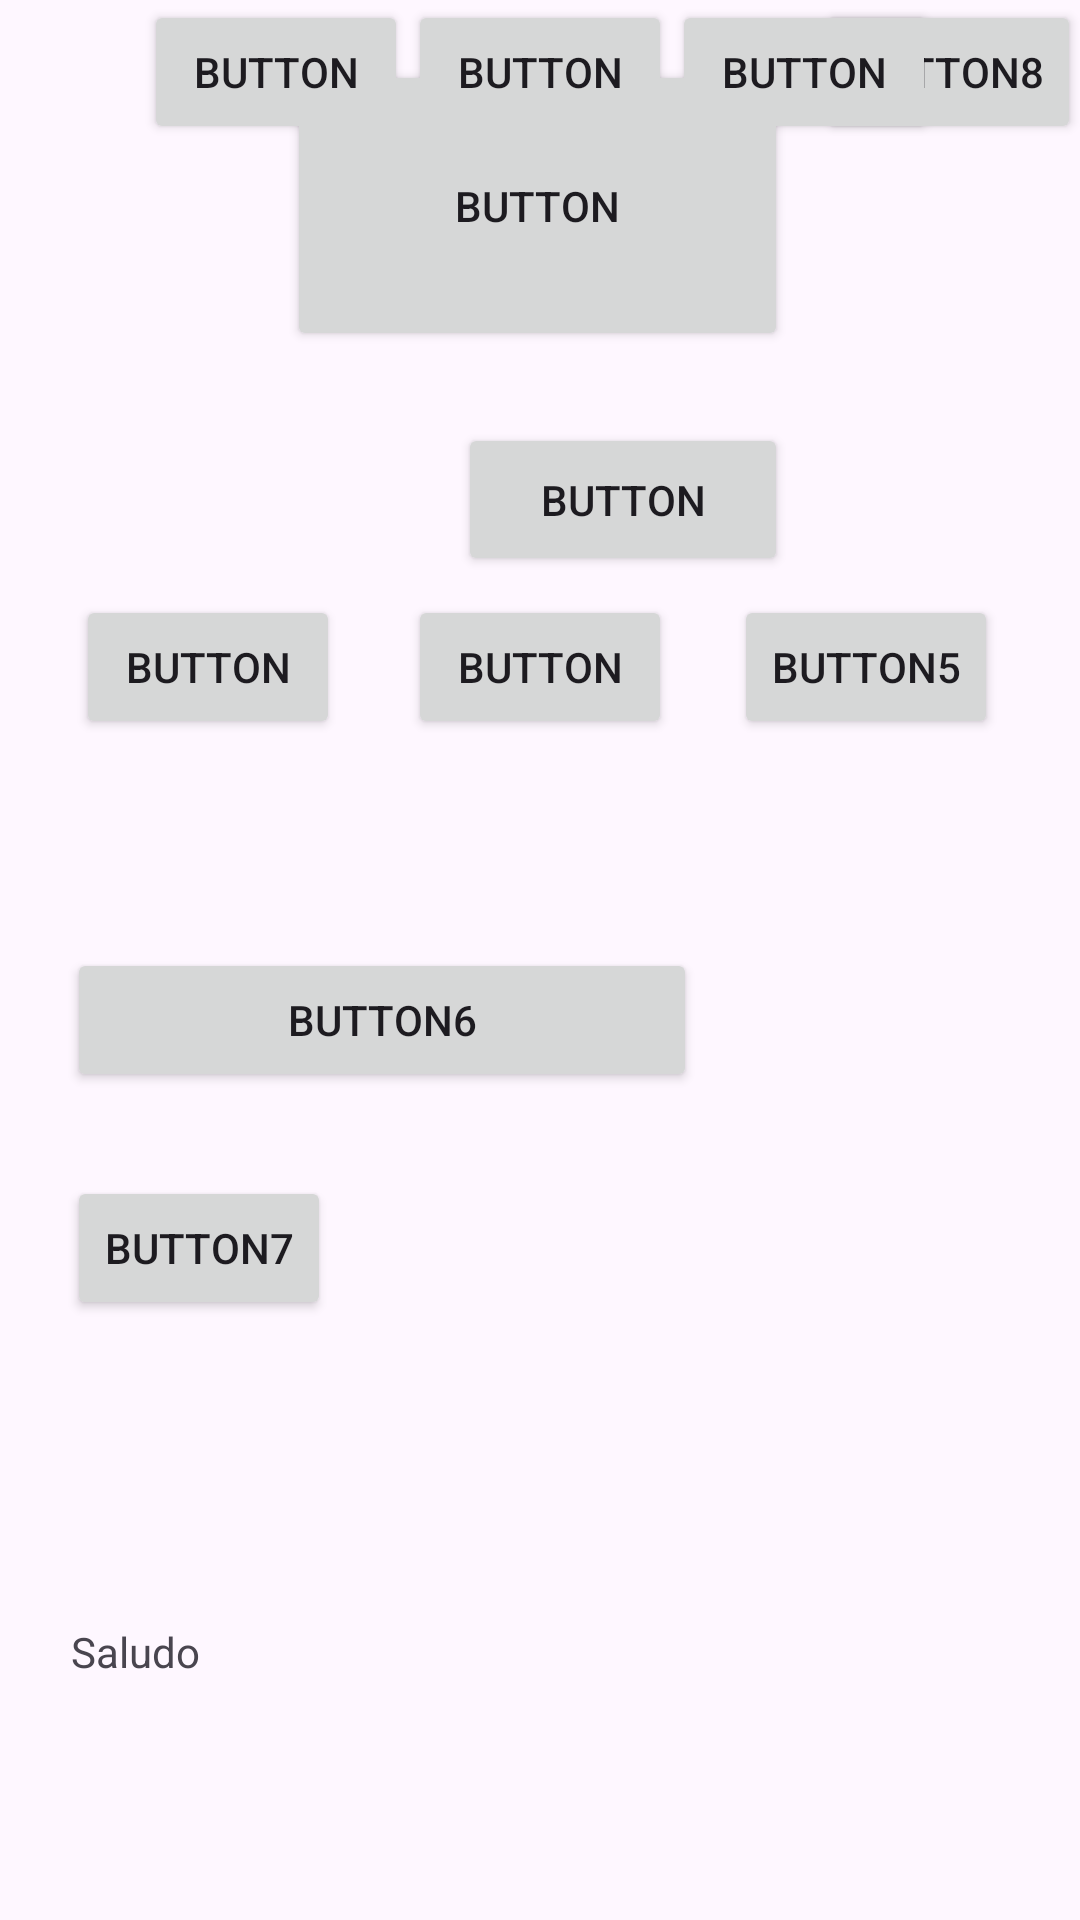

Write the Android layout XML for this screen, with the resource values it uses.
<!-- AndroidManifest.xml: application theme Theme.EmptyProyect -->
<!-- res/layout/activity_constraint.xml -->
<?xml version="1.0" encoding="utf-8"?>
<androidx.constraintlayout.widget.ConstraintLayout xmlns:android="http://schemas.android.com/apk/res/android"
    xmlns:app="http://schemas.android.com/apk/res-auto"
    xmlns:tools="http://schemas.android.com/tools"
    android:layout_width="match_parent"
    android:layout_height="match_parent"
    tools:context=".Constraint">


    

    <Button
        android:id="@+id/button"
        android:layout_width="167dp"
        android:layout_height="97dp"
        android:layout_marginTop="20dp"
        android:text="Button"
        app:layout_constraintBottom_toBottomOf="parent"
        app:layout_constraintEnd_toEndOf="parent"
        app:layout_constraintHorizontal_bias="0.495"
        app:layout_constraintStart_toStartOf="parent"
        app:layout_constraintTop_toTopOf="parent"
        app:layout_constraintVertical_bias="0.0" />

    <Button
        android:id="@+id/button2"
        android:layout_width="110dp"
        android:layout_height="51dp"
        android:layout_marginTop="24dp"
        android:text="Button"
        app:layout_constraintEnd_toEndOf="@+id/button"
        app:layout_constraintTop_toBottomOf="@+id/button" />

    <androidx.constraintlayout.widget.Guideline
        android:id="@+id/guideline2"
        android:layout_width="wrap_content"
        android:layout_height="wrap_content"
        android:orientation="horizontal"
        app:layout_constraintGuide_percent="0.31" />

    <Button
        android:id="@+id/button3"
        android:layout_width="wrap_content"
        android:layout_height="wrap_content"
        android:text="Button"
        app:layout_constraintEnd_toEndOf="parent"
        app:layout_constraintHorizontal_bias="0.093"
        app:layout_constraintStart_toStartOf="parent"
        app:layout_constraintTop_toTopOf="@+id/guideline2" />

    <Button
        android:id="@+id/button4"
        android:layout_width="wrap_content"
        android:layout_height="wrap_content"
        android:text="Button"
        app:layout_constraintEnd_toEndOf="parent"
        app:layout_constraintStart_toStartOf="parent"
        app:layout_constraintTop_toTopOf="@+id/guideline2" />

    <Button
        android:id="@+id/button5"
        android:layout_width="wrap_content"
        android:layout_height="wrap_content"
        android:text="Button5"
        app:layout_constraintEnd_toEndOf="parent"
        app:layout_constraintHorizontal_bias="0.9"
        app:layout_constraintStart_toStartOf="parent"
        app:layout_constraintTop_toTopOf="@+id/guideline2" />

    <Button
        android:id="@+id/button6"
        android:layout_width="210dp"
        android:layout_height="48dp"
        android:layout_marginTop="316dp"
        android:text="Button6"
        app:layout_constraintEnd_toEndOf="parent"
        app:layout_constraintHorizontal_bias="0.149"
        app:layout_constraintStart_toStartOf="parent"
        app:layout_constraintTop_toTopOf="parent" />

    <Button
        android:id="@+id/button7"
        android:layout_width="wrap_content"
        android:layout_height="wrap_content"
        android:layout_marginTop="28dp"
        android:text="Button7"
        app:layout_constraintEnd_toEndOf="parent"
        app:layout_constraintHorizontal_bias="0.0"
        app:layout_constraintStart_toStartOf="@id/button6"
        app:layout_constraintTop_toBottomOf="@id/button6" />

    <androidx.constraintlayout.widget.Barrier
        android:id="@+id/barrier1"
        android:layout_width="wrap_content"
        android:layout_height="wrap_content"
        app:barrierDirection="right"
        app:constraint_referenced_ids="button6,button7"
        app:layout_editor_absoluteX="133dp"
        app:layout_editor_absoluteY="570dp" />

    <Button
        android:id="@+id/button8"
        android:layout_width="wrap_content"
        android:layout_height="wrap_content"
        android:layout_marginStart="40dp"
        android:text="Button8"
        app:layout_constraintStart_toStartOf="@id/barrier1"
        app:layout_editor_absoluteY="536dp"
        tools:layout_editor_absoluteY="316dp" />

    <Button
        android:id="@+id/button9"
        android:layout_width="wrap_content"
        android:layout_height="wrap_content"
        android:text="Button"
        app:layout_constraintEnd_toStartOf="@+id/button10"
        app:layout_constraintHorizontal_bias="0.5"
        app:layout_constraintHorizontal_chainStyle="packed"
        app:layout_constraintStart_toStartOf="parent"
        tools:layout_editor_absoluteY="504dp" />

    <Button
        android:id="@+id/button10"
        android:layout_width="wrap_content"
        android:layout_height="wrap_content"
        android:text="Button"
        app:layout_constraintEnd_toStartOf="@+id/button11"
        app:layout_constraintHorizontal_bias="0.5"
        app:layout_constraintStart_toEndOf="@+id/button9"
        tools:layout_editor_absoluteY="505dp" />

    <Button
        android:id="@+id/button11"
        android:layout_width="wrap_content"
        android:layout_height="wrap_content"
        android:text="Button"
        app:layout_constraintEnd_toEndOf="parent"
        app:layout_constraintHorizontal_bias="0.5"
        app:layout_constraintStart_toEndOf="@+id/button10"
        tools:layout_editor_absoluteY="507dp" />

    <TextView
        android:layout_width="wrap_content"
        android:layout_height="wrap_content"
        android:layout_marginBottom="80dp"
        android:text="Saludo"
        app:layout_constraintBottom_toBottomOf="parent"
        app:layout_constraintEnd_toEndOf="parent"
        app:layout_constraintHorizontal_bias="0.075"
        app:layout_constraintStart_toStartOf="parent"/>


</androidx.constraintlayout.widget.ConstraintLayout>
<!-- resources referenced by this layout -->
<resources>
  <style name="Theme.EmptyProyect" parent="Base.Theme.EmptyProyect" />
  <style name="Base.Theme.EmptyProyect" parent="Theme.Material3.DayNight.NoActionBar">
          
          
      </style>
</resources>
